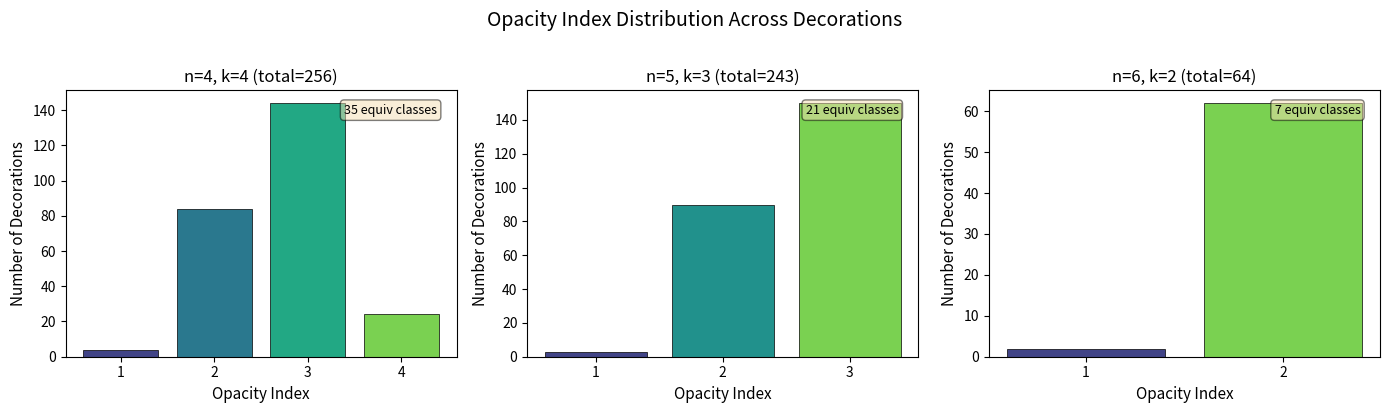
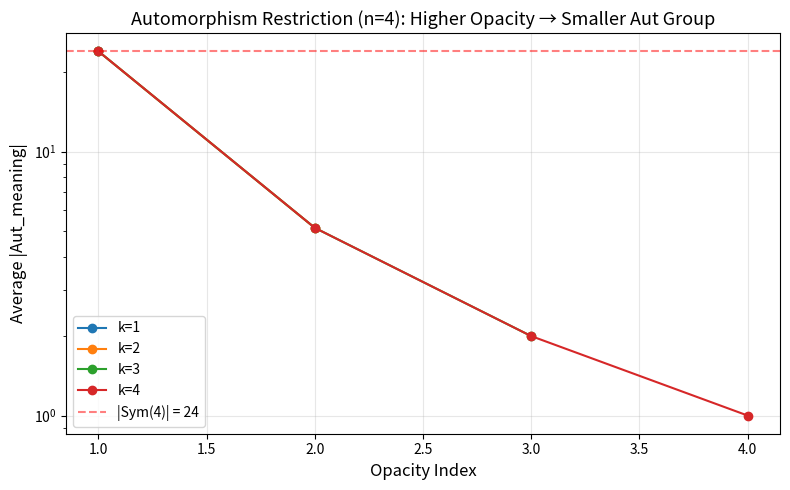
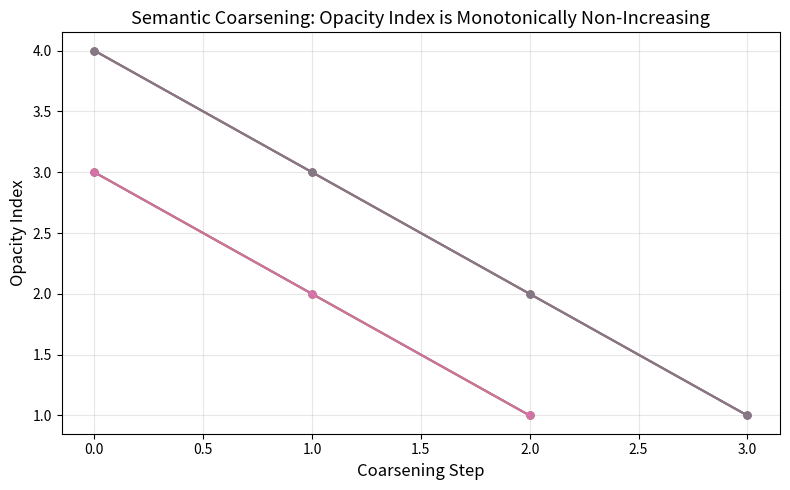

Python code for these plots, in order:
#!/usr/bin/env python3
"""
Semantic Fiber Theory — Demonstration Script

Demonstrates the core concepts: decorated types, opacity, automorphism
restriction, semantic coarsening, and Burnside enumeration.
"""

from itertools import permutations, product
from collections import Counter
from math import factorial


def compute_opacity_index(meaning: dict) -> int:
    """Compute the opacity index = |range(meaning)|."""
    return len(set(meaning.values()))


def is_meaning_preserving(meaning: dict, perm: dict) -> bool:
    """Check if a permutation preserves the meaning function."""
    return all(meaning[perm[x]] == meaning[x] for x in meaning)


def meaning_preserving_subgroup(elements: list, meaning: dict) -> list:
    """Compute all meaning-preserving permutations."""
    result = []
    for p in permutations(elements):
        perm = dict(zip(elements, p))
        if is_meaning_preserving(meaning, perm):
            result.append(perm)
    return result


def is_decorated_equiv(m1: dict, m2: dict, bijection: dict) -> bool:
    """Check if a bijection is a decorated equivalence."""
    return all(m2[bijection[x]] == m1[x] for x in m1)


def count_decoration_classes(n: int, k: int) -> int:
    """
    Count equivalence classes of decorations Fin(n) -> Fin(k)
    under the action of Sym(n), using Burnside's lemma.
    """
    elements = list(range(n))
    total_fixed = 0
    perm_count = 0

    for p in permutations(elements):
        perm_count += 1
        # Count decorations fixed by this permutation
        # A decoration f is fixed by p iff f(p(i)) = f(i) for all i
        # This means f is constant on each cycle of p
        cycles = find_cycles(elements, p)
        fixed = k ** len(cycles)
        total_fixed += fixed

    return total_fixed // perm_count


def find_cycles(elements: list, perm: tuple) -> list:
    """Find the cycle decomposition of a permutation."""
    visited = set()
    cycles = []
    for start in elements:
        if start not in visited:
            cycle = []
            x = start
            while x not in visited:
                visited.add(x)
                cycle.append(x)
                x = perm[x]
            cycles.append(cycle)
    return cycles


def demo_opacity_existence():
    """Demonstrate Theorem A: Opacity Existence."""
    print("=" * 60)
    print("DEMO 1: Opacity Existence Theorem")
    print("=" * 60)

    elements = ['a', 'b', 'c']
    D1 = {x: 'red' for x in elements}
    D2 = {x: 'blue' for x in elements}

    print(f"\nType: {elements}")
    print(f"D1 meanings: {D1}")
    print(f"D2 meanings: {D2}")
    print(f"\nIdentity equivalence is opaque:")
    for x in elements:
        same = D2[x] == D1[x]
        print(f"  D2(id({x})) = {D2[x]} {'==' if same else '!='} {D1[x]} = D1({x})")

    print(f"\n=> Opaque pair exists! (D2(a) = blue ≠ red = D1(a))")


def demo_range_invariance():
    """Demonstrate Theorem B: Range Invariance."""
    print("\n" + "=" * 60)
    print("DEMO 2: Range Invariance Theorem")
    print("=" * 60)

    D1 = {0: 'α', 1: 'β', 2: 'γ'}
    # Equivalence: 0↔1, 1↔2, 2↔0 (cyclic)
    e = {0: 1, 1: 2, 2: 0}
    D2 = {e[x]: D1[x] for x in D1}  # D2 that makes e a decorated equiv

    print(f"\nD1 meanings: {D1}")
    print(f"D2 meanings: {D2}")
    print(f"Equivalence: {e}")
    print(f"\nRange(D1) = {set(D1.values())}")
    print(f"Range(D2) = {set(D2.values())}")
    print(f"Ranges equal: {set(D1.values()) == set(D2.values())}")
    print(f"\nVerifying decorated equivalence:")
    for x in D1:
        print(f"  D2(e({x})) = D2({e[x]}) = {D2[e[x]]} == {D1[x]} = D1({x})")


def demo_automorphism_restriction():
    """Demonstrate Theorem C: Automorphism Restriction."""
    print("\n" + "=" * 60)
    print("DEMO 3: Automorphism Restriction Theorem")
    print("=" * 60)

    elements = [0, 1, 2]
    meaning = {0: 'red', 1: 'red', 2: 'blue'}

    all_perms = list(permutations(elements))
    preserving = meaning_preserving_subgroup(elements, meaning)

    print(f"\nElements: {elements}")
    print(f"Meaning: {meaning}")
    print(f"\nTotal permutations: |Sym(3)| = {len(all_perms)}")
    print(f"Meaning-preserving: {len(preserving)}")
    print(f"\nMeaning-preserving permutations:")
    for p in preserving:
        perm_list = [p[x] for x in elements]
        print(f"  {elements} → {perm_list}")

    print(f"\nRestriction factor: {len(all_perms)}/{len(preserving)} = "
          f"{len(all_perms)/len(preserving):.0f}")
    print(f"(Only {len(preserving)}/{len(all_perms)} permutations preserve meaning)")


def demo_semantic_collapse():
    """Demonstrate Theorem G: Semantic Collapse."""
    print("\n" + "=" * 60)
    print("DEMO 4: Semantic Collapse Theorem")
    print("=" * 60)

    for n, k in [(5, 3), (4, 2), (10, 5)]:
        print(f"\n|α| = {n}, |S| = {k}: ", end="")
        if k < n:
            print(f"No faithful decoration exists ({k} < {n})")
            # Show pigeonhole
            print(f"  Any decoration must have at least "
                  f"{n - k} collisions (same meaning for different elements)")
        else:
            print(f"Faithful decorations exist ({k} >= {n})")


def demo_burnside_enumeration():
    """Demonstrate the Burnside enumeration conjecture."""
    print("\n" + "=" * 60)
    print("DEMO 5: Burnside Enumeration of Semantic Classes")
    print("=" * 60)

    for n in range(1, 6):
        for k in [2, 3]:
            classes = count_decoration_classes(n, k)
            total = k ** n
            print(f"  n={n}, k={k}: {total} decorations, "
                  f"{classes} equivalence classes")


def demo_coarsening():
    """Demonstrate Theorem H: Semantic Coarsening."""
    print("\n" + "=" * 60)
    print("DEMO 6: Semantic Coarsening Theorem")
    print("=" * 60)

    elements = list(range(6))

    # Original decoration with 4 distinct meanings
    D = {0: 'A', 1: 'B', 2: 'C', 3: 'D', 4: 'A', 5: 'B'}
    opacity_D = compute_opacity_index(D)

    # Coarsen: map A,B -> X and C,D -> Y
    coarsen = {'A': 'X', 'B': 'X', 'C': 'Y', 'D': 'Y'}
    D_coarse = {x: coarsen[D[x]] for x in elements}
    opacity_coarse = compute_opacity_index(D_coarse)

    print(f"\nOriginal decoration: {D}")
    print(f"Opacity index: {opacity_D}")
    print(f"\nCoarsening map: {coarsen}")
    print(f"Coarsened decoration: {D_coarse}")
    print(f"Opacity index: {opacity_coarse}")
    print(f"\nCoarsening reduced opacity: {opacity_D} → {opacity_coarse} "
          f"({'✓' if opacity_coarse <= opacity_D else '✗'} ≤)")

    # Further coarsen to constant
    D_const = {x: 'Z' for x in elements}
    opacity_const = compute_opacity_index(D_const)
    print(f"\nFurther coarsening to constant: {D_const}")
    print(f"Opacity index: {opacity_const}")
    print(f"Monotone chain: {opacity_D} ≥ {opacity_coarse} ≥ {opacity_const}")


if __name__ == "__main__":
    demo_opacity_existence()
    demo_range_invariance()
    demo_automorphism_restriction()
    demo_semantic_collapse()
    demo_burnside_enumeration()
    demo_coarsening()
    print("\n" + "=" * 60)
    print("All demonstrations complete.")
    print("=" * 60)


#!/usr/bin/env python3
"""
Visualization: Opacity Index Distribution and Automorphism Restriction

Shows how the opacity index distributes across decorations,
and how the meaning-preserving subgroup shrinks with more varied meanings.
"""

import matplotlib
matplotlib.use('Agg')
import matplotlib.pyplot as plt
import numpy as np
from itertools import permutations, product as cartprod
from math import factorial


def find_cycles(n, perm):
    visited = set()
    cycles = []
    for start in range(n):
        if start not in visited:
            cycle = []
            x = start
            while x not in visited:
                visited.add(x)
                cycle.append(x)
                x = perm[x]
            cycles.append(cycle)
    return cycles


def burnside_count(n, k):
    total = 0
    for p in permutations(range(n)):
        total += k ** len(find_cycles(n, p))
    return total // factorial(n)


def opacity_spectrum(n, k):
    spectrum = {}
    for dec in cartprod(range(k), repeat=n):
        oi = len(set(dec))
        spectrum[oi] = spectrum.get(oi, 0) + 1
    return spectrum


def meaning_preserving_count(n, meaning):
    count = 0
    elems = list(range(n))
    for p in permutations(elems):
        if all(meaning[p[x]] == meaning[x] for x in elems):
            count += 1
    return count


def plot_opacity_spectrum():
    fig, axes = plt.subplots(1, 3, figsize=(14, 4))

    for idx, (n, k) in enumerate([(4, 4), (5, 3), (6, 2)]):
        spec = opacity_spectrum(n, k)
        ois = sorted(spec.keys())
        counts = [spec[oi] for oi in ois]

        axes[idx].bar(ois, counts, color=plt.cm.viridis(np.linspace(0.2, 0.8, len(ois))),
                      edgecolor='black', linewidth=0.5)
        axes[idx].set_xlabel('Opacity Index', fontsize=11)
        axes[idx].set_ylabel('Number of Decorations', fontsize=11)
        axes[idx].set_title(f'n={n}, k={k} (total={k**n})', fontsize=12)
        axes[idx].set_xticks(ois)

        # Add Burnside class count
        bc = burnside_count(n, k)
        axes[idx].text(0.95, 0.95, f'{bc} equiv classes',
                       transform=axes[idx].transAxes, ha='right', va='top',
                       fontsize=9, bbox=dict(boxstyle='round', facecolor='wheat', alpha=0.5))

    fig.suptitle('Opacity Index Distribution Across Decorations', fontsize=14, y=1.02)
    plt.tight_layout()
    plt.savefig('opacity_spectrum.png', dpi=150, bbox_inches='tight')
    print("Saved opacity_spectrum.png")


def plot_automorphism_restriction():
    fig, ax = plt.subplots(figsize=(8, 5))

    n = 4
    k_values = range(1, 5)

    for k in k_values:
        # For each possible opacity index, compute average |Aut_m|
        opacity_to_aut = {}
        for dec in cartprod(range(k), repeat=n):
            meaning = {i: dec[i] for i in range(n)}
            oi = len(set(dec))
            aut_size = meaning_preserving_count(n, meaning)
            if oi not in opacity_to_aut:
                opacity_to_aut[oi] = []
            opacity_to_aut[oi].append(aut_size)

        ois = sorted(opacity_to_aut.keys())
        avg_auts = [np.mean(opacity_to_aut[oi]) for oi in ois]

        ax.plot(ois, avg_auts, 'o-', label=f'k={k}', markersize=6)

    ax.axhline(y=factorial(n), color='red', linestyle='--', alpha=0.5,
               label=f'|Sym({n})| = {factorial(n)}')
    ax.set_xlabel('Opacity Index', fontsize=12)
    ax.set_ylabel('Average |Aut_meaning|', fontsize=12)
    ax.set_title(f'Automorphism Restriction (n={n}): Higher Opacity → Smaller Aut Group',
                 fontsize=13)
    ax.legend()
    ax.set_yscale('log')
    ax.grid(True, alpha=0.3)

    plt.tight_layout()
    plt.savefig('automorphism_restriction.png', dpi=150, bbox_inches='tight')
    print("Saved automorphism_restriction.png")


def plot_coarsening_chains():
    fig, ax = plt.subplots(figsize=(8, 5))

    n = 5
    np.random.seed(42)

    for trial in range(8):
        # Random decoration with k=5
        k = 5
        dec = [np.random.randint(0, k) for _ in range(n)]
        chain = [len(set(dec))]

        # Repeatedly coarsen by merging two random values
        current_dec = list(dec)
        while len(set(current_dec)) > 1:
            vals = list(set(current_dec))
            if len(vals) < 2:
                break
            # Merge first two values
            merge_from = vals[0]
            merge_to = vals[1]
            current_dec = [merge_to if x == merge_from else x for x in current_dec]
            chain.append(len(set(current_dec)))

        ax.plot(range(len(chain)), chain, 'o-', alpha=0.7, markersize=5)

    ax.set_xlabel('Coarsening Step', fontsize=12)
    ax.set_ylabel('Opacity Index', fontsize=12)
    ax.set_title('Semantic Coarsening: Opacity Index is Monotonically Non-Increasing',
                 fontsize=13)
    ax.grid(True, alpha=0.3)

    plt.tight_layout()
    plt.savefig('coarsening_chains.png', dpi=150, bbox_inches='tight')
    print("Saved coarsening_chains.png")


if __name__ == "__main__":
    plot_opacity_spectrum()
    plot_automorphism_restriction()
    plot_coarsening_chains()
    print("\nAll visualizations generated.")
